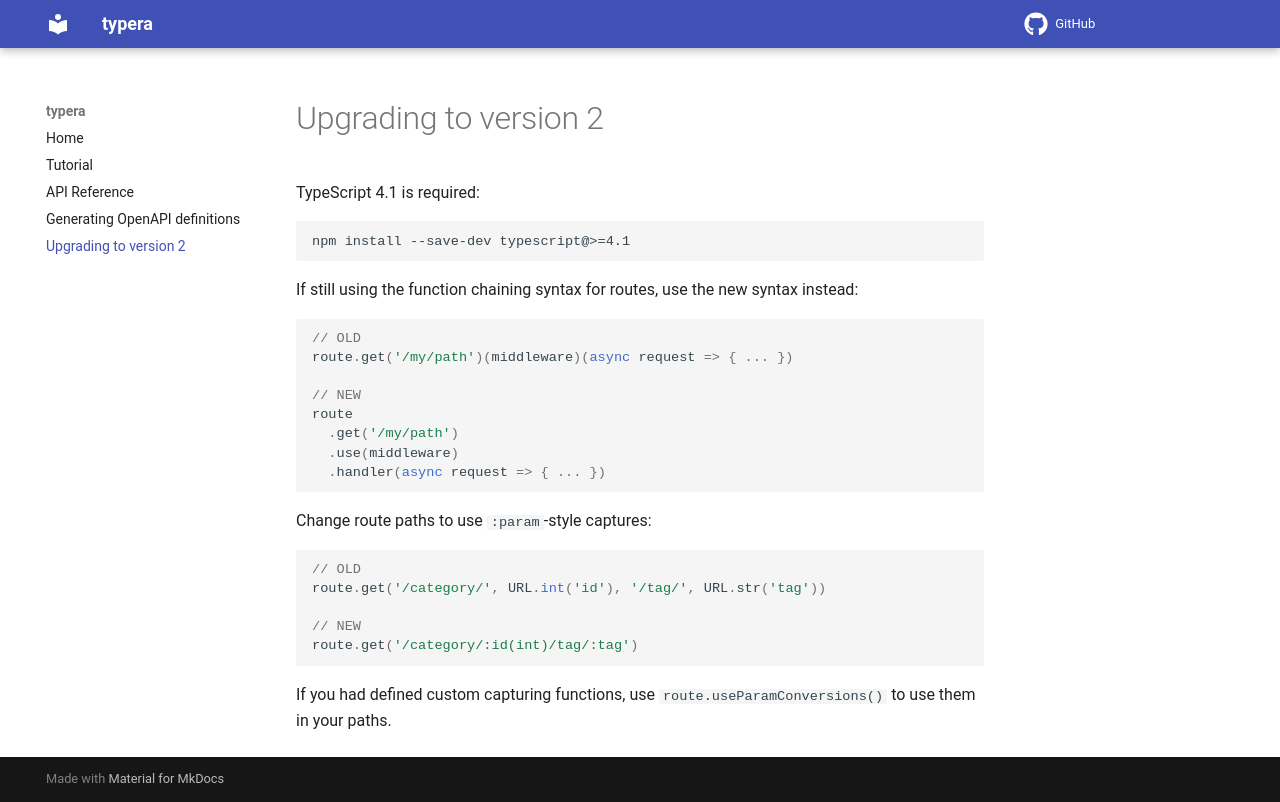

repository: akheron/typera · page: upgrading/index.html · generator: mkdocs

# Upgrading to version 2

TypeScript 4.1 is required:

```
npm install --save-dev typescript@>=4.1
```

If still using the function chaining syntax for routes, use the new syntax
instead:

```typescript
// OLD
route.get('/my/path')(middleware)(async request => { ... })

// NEW
route
  .get('/my/path')
  .use(middleware)
  .handler(async request => { ... })
```

Change route paths to use `:param`-style captures:

```typescript
// OLD
route.get('/category/', URL.int('id'), '/tag/', URL.str('tag'))

// NEW
route.get('/category/:id(int)/tag/:tag')
```

If you had defined custom capturing functions, use `route.useParamConversions()`
to use them in your paths.
